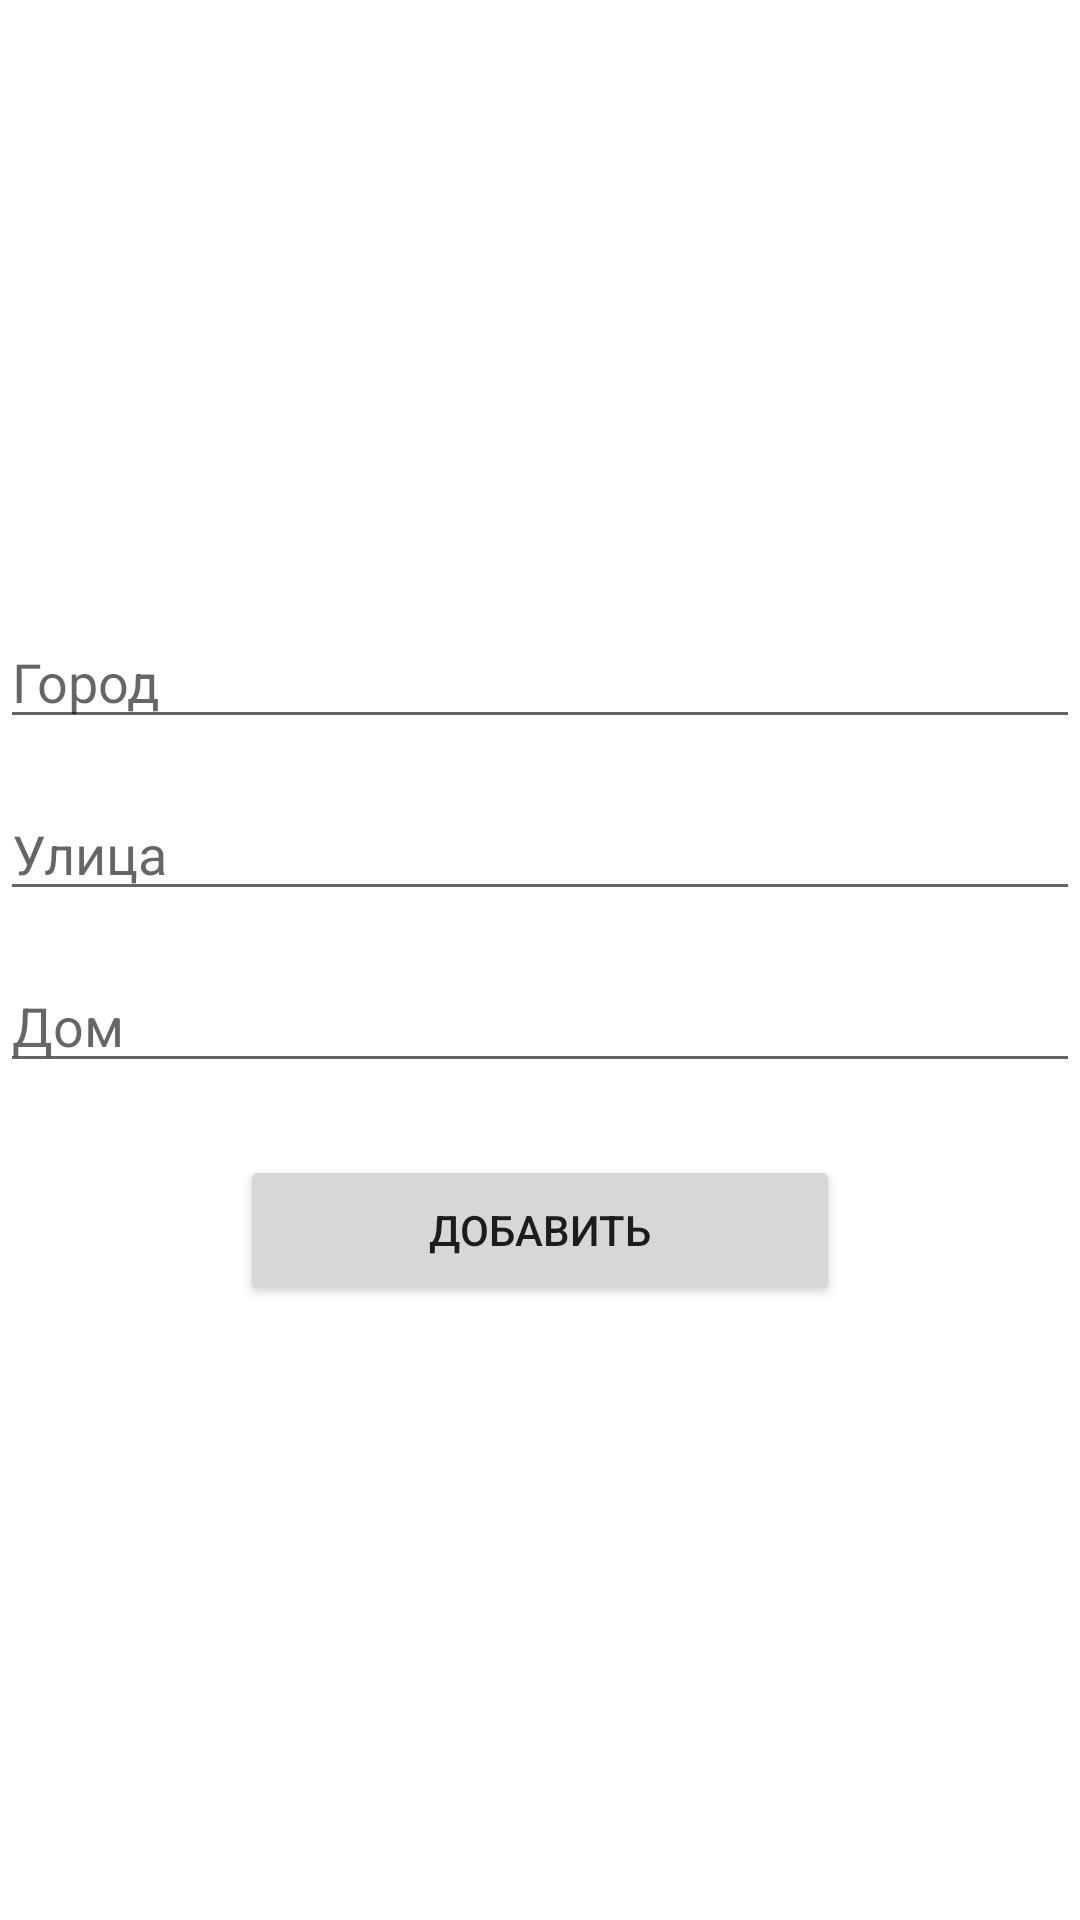

Android layout source for this screen:
<!-- AndroidManifest.xml: application theme Theme.HrDepartmentClient -->
<!-- res/layout/fragment_adressofdepartmentcreate.xml -->
<?xml version="1.0" encoding="utf-8"?>
<RelativeLayout xmlns:android="http://schemas.android.com/apk/res/android"
    android:layout_width="match_parent"
    android:layout_height="match_parent"
    android:gravity="center">

    <EditText
        android:id="@+id/editTextCity"
        android:layout_width="match_parent"
        android:layout_height="wrap_content"
        android:hint="Город"
        android:inputType="text" />

    <EditText
        android:id="@+id/editTextStreet"
        android:layout_width="match_parent"
        android:layout_height="wrap_content"
        android:layout_below="@id/editTextCity"
        android:layout_marginTop="16dp"
        android:hint="Улица"
        android:inputType="text" />

    <EditText
        android:id="@+id/editTextHouse"
        android:layout_width="match_parent"
        android:layout_height="wrap_content"
        android:layout_below="@id/editTextStreet"
        android:layout_marginTop="16dp"
        android:hint="Дом"
        android:inputType="text" />

    <Button
        android:id="@+id/createAdressOfDepartment"
        android:layout_width="wrap_content"
        android:layout_height="wrap_content"
        android:layout_below="@id/editTextHouse"
        android:layout_marginTop="24dp"
        android:text="Добавить"
        android:gravity="center"
        android:width="200dp"
        android:height="50dp"
        android:layout_centerHorizontal="true"/>

</RelativeLayout>
<!-- resources referenced by this layout -->
<resources>
  <style name="Theme.HrDepartmentClient" parent="Theme.MaterialComponents.DayNight.DarkActionBar">
          
          <item name="android:windowBackground">@android:color/white</item>
          <item name="colorPrimary">@color/purple_500</item>
          <item name="colorPrimaryVariant">@color/purple_700</item>
          <item name="colorOnPrimary">@color/white</item>
          
          <item name="colorSecondary">@color/teal_200</item>
          <item name="colorSecondaryVariant">@color/teal_700</item>
          <item name="colorOnSecondary">@color/black</item>
          
          <item name="android:statusBarColor">?attr/colorPrimaryVariant</item>
          
      </style>
  <color name="purple_500">#1B35B6</color>
  <color name="purple_700">#1B35B6</color>
  <color name="white">#FFFFFFFF</color>
  <color name="teal_200">#FF03DAC5</color>
  <color name="teal_700">#FF018786</color>
  <color name="black">#FF000000</color>
</resources>
